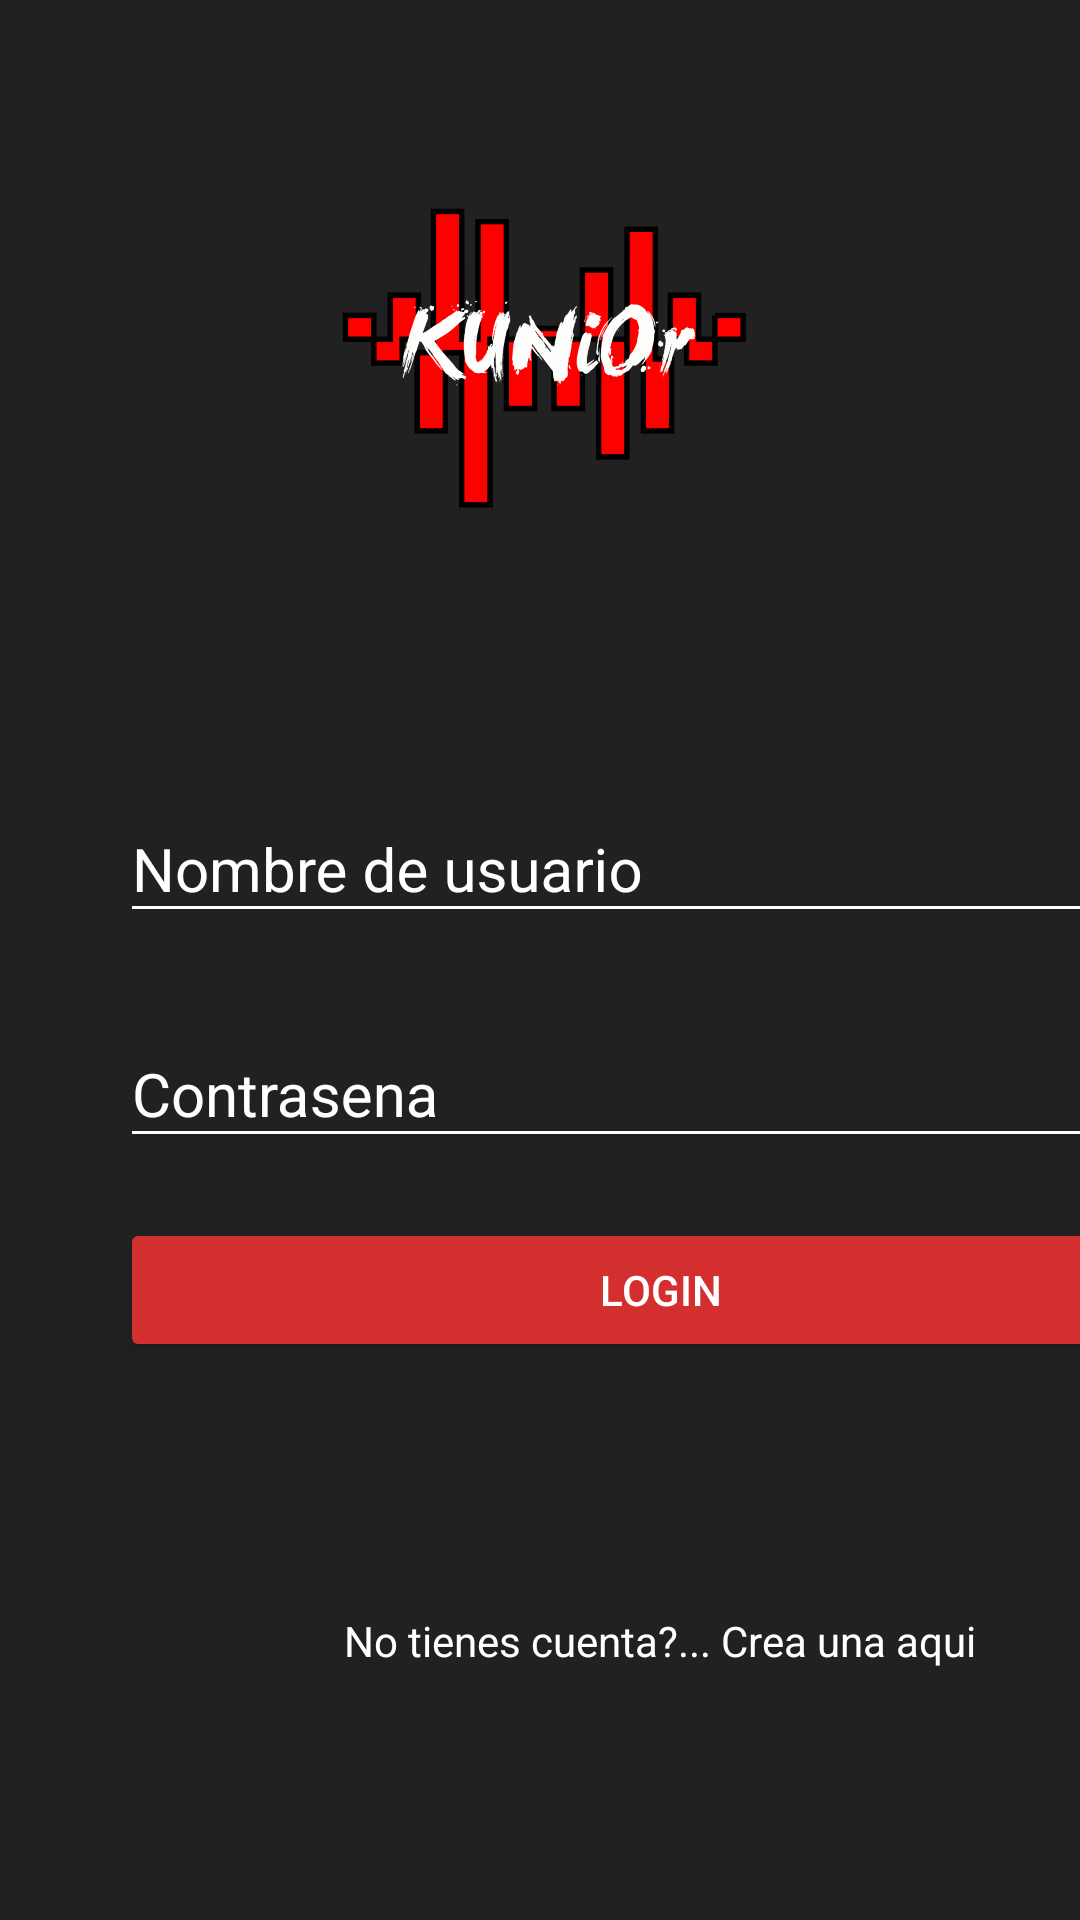

Android layout source for this screen:
<!-- AndroidManifest.xml: application theme AppTheme -->
<!-- res/layout/activity_login.xml -->
<?xml version="1.0" encoding="utf-8"?>
<androidx.coordinatorlayout.widget.CoordinatorLayout xmlns:android="http://schemas.android.com/apk/res/android"
    xmlns:app="http://schemas.android.com/apk/res-auto"
    xmlns:tools="http://schemas.android.com/tools"
    android:layout_width="match_parent"
    android:layout_height="match_parent"
    android:background="@color/colorPrimary"
    tools:context=".LoginActivity">

    <LinearLayout
        android:layout_width="match_parent"
        android:layout_height="match_parent"
        android:orientation="vertical"
        android:weightSum="1"
        >

    <RelativeLayout
        android:layout_width="match_parent"
        android:layout_height="match_parent"
        android:gravity="center"
        android:layout_weight="0.6">
        
        <ImageView

            android:layout_width="wrap_content"
            android:layout_height="@dimen/ImageView_layoutHeight"
            android:src="@drawable/logo11_4_213024"
             />

    </RelativeLayout>

    <ScrollView
        android:layout_width="match_parent"
        android:layout_height="match_parent"
        android:layout_weight="0.4"
        android:fillViewport="true">

        <LinearLayout
            android:layout_width="match_parent"
            android:layout_height="match_parent"
            android:orientation="vertical"
            android:layout_marginLeft="@dimen/login_horizontalMargin"
            android:layout_marginRight="@dimen/login_horizontalMargin"

            >


            <com.google.android.material.textfield.TextInputLayout
                android:layout_width="match_parent"
                android:layout_height="wrap_content"
                android:theme="@style/ediTextWhite"
                >


                <com.google.android.material.textfield.TextInputEditText
                    android:layout_width="match_parent"
                    android:layout_height="wrap_content"
                    android:hint="@string/nombre_de_usuario"
                    android:inputType="text"
                    >
                </com.google.android.material.textfield.TextInputEditText>


            </com.google.android.material.textfield.TextInputLayout>


            <com.google.android.material.textfield.TextInputLayout
                android:layout_width="match_parent"
                android:layout_height="wrap_content"
                android:theme="@style/ediTextWhite"
                android:layout_marginTop="@dimen/login_horizontalMarginTop"
                >

                <com.google.android.material.textfield.TextInputEditText
                    android:layout_width="match_parent"
                    android:layout_height="wrap_content"
                    android:inputType="textPassword"
                    android:hint="@string/contrasena"
                    >
                </com.google.android.material.textfield.TextInputEditText>


            </com.google.android.material.textfield.TextInputLayout>

            <Button
                android:layout_width="match_parent"
                android:layout_height="wrap_content"
                android:text="@string/bottom_text"
                android:layout_marginTop="@dimen/login_horizontalMarginTop"
                android:theme="@style/RaiseButtonDark"
                android:onClick="login"
                ></Button>


            <RelativeLayout
                android:layout_width="match_parent"
                android:layout_height="match_parent"
                android:gravity="center"
                android:background="@color/colorPrimary"
                >

                <TextView
                    android:id="@+id/no_tienes_cuenta.."
                    android:layout_width="wrap_content"
                    android:layout_height="wrap_content"
                    android:text="@string/no_tienes_cuenta.."
                    android:textColor="@color/editText_white"

                    />


                <TextView
                    android:layout_width="wrap_content"
                    android:layout_height="wrap_content"
                    android:text="@string/crea_una_aqui"
                    android:textColor="@color/editText_white"
                    android:layout_toRightOf="@+id/no_tienes_cuenta.."
                    android:onClick="VamosCreaUnacuenta"
                    />



            </RelativeLayout>




        </LinearLayout>

    </ScrollView>

    </LinearLayout>

</androidx.coordinatorlayout.widget.CoordinatorLayout>
<!-- resources referenced by this layout -->
<resources>
  <color name="colorPrimary">#212121</color>
  <color name="editText_white">@android:color/primary_text_dark</color>
  <dimen name="ImageView_layoutHeight">150dp</dimen>
  <dimen name="login_horizontalMargin">40dp</dimen>
  <dimen name="login_horizontalMarginTop">20dp</dimen>
  <!-- drawable logo11_4_213024: png bitmap (drawable-hdpi, 54205 bytes) -->
  <string name="bottom_text">LOGIN</string>
  <string name="contrasena">Contrasena</string>
  <string name="crea_una_aqui">Crea una aqui</string>
  <string name="no_tienes_cuenta..">"No tienes cuenta?... "</string>
  <string name="nombre_de_usuario">Nombre de usuario</string>
  <style name="RaiseButtonDark" parent="Theme.AppCompat.Light">
  
          <item name="colorButtonNormal">@color/colorPrimaryDark</item>
          <item name="colorControlHighlight">@color/editText_white</item>
          <item name="android:textColor">@color/editText_white</item>
  
      </style>
  <style name="ediTextWhite" parent="Theme.AppCompat.Light">
  
          <item name="android:textSize">@dimen/editText_textSize</item>
          <item name="android:textColorHint">@color/editText_white</item>
          <item name="android:textColorPrimary">@color/editText_white</item>
          <item name="colorControlNormal">@color/editText_Black</item>
  
          <item name="colorControlActivated">@color/editText_colorControlActivate</item>
  
      </style>
  <style name="AppTheme" parent="Theme.AppCompat.Light.NoActionBar">
          
          <item name="colorPrimary">@color/colorPrimary</item>
          <item name="colorPrimaryDark">@color/colorPrimaryDark</item>
          <item name="colorAccent">@color/colorAccent</item>
      </style>
  <color name="colorPrimaryDark">#D32F2F</color>
  <dimen name="editText_textSize">
          20sp
      </dimen>
  <color name="editText_Black">@android:color/white</color>
  <color name="editText_colorControlActivate">@android:color/holo_red_light</color>
  <color name="colorAccent">#FF5252</color>
</resources>
